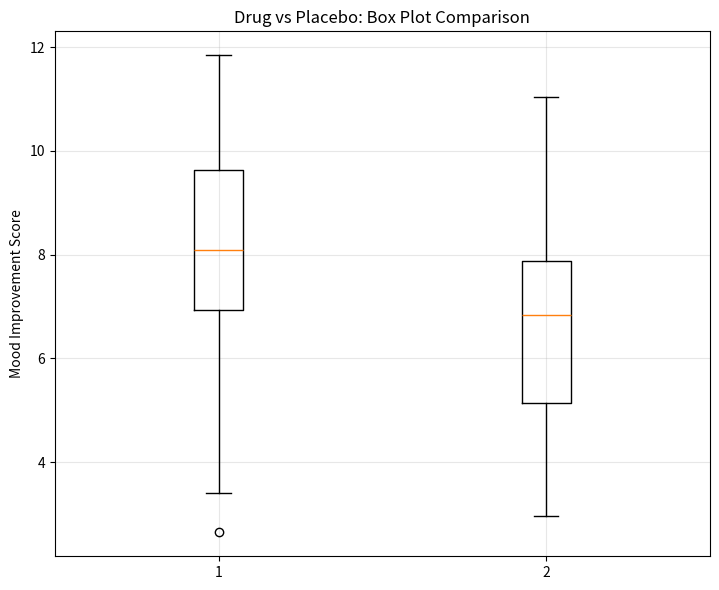

Reproduce this figure in Python. (Note: this script raises an exception after producing the figure.)


"""
🕉️ Checkpoint 2.3.2: Hypothesis Testing & P-Values 🕉️
=========================================================

The Most Powerful Question in Science:
"Is this result REAL or just random luck?"

This is where statistics meets TRUTH. 💎
"""

import numpy as np
import matplotlib.pyplot as plt
from scipy import stats

print("\n" + "=" * 81)
print("Checkpoint 2.3.2 : Hypothesis Testing & P-Values" )
print("=" * 81)

# ===========================================================================
# Part 1: Understanding the problem
# ===========================================================================

print("\n" + "=" * 81)
print("Part 1: The Fundamental Question")
print("=" * 81)

print("""
SCENARIO: You're testing a new drug for depression.

Group A (with drug): Average mood improvement = 8.5 points
Group B (placebo): Average mood improvement = 7.2 points

DIFFERENCE: 1.3 points

Question: Is this difference REAL or just RANDOM LUCK?

This is where Hypothesis Testing comes in! 🔮
""")

# ============================================================================
# PART 2: HYPOTHESIS TESTING FRAMEWORK
# ============================================================================

print("\n" + "=" * 81)
print("PART 2: The Two Hypotheses")
print("=" * 81)

print("""
🔴 NULL HYPOTHESIS (H₀ - "Nothing happened")
   "The drug has NO effect. The difference is just random."

   H₀: mean(drug) = mean(placebo)
   H₀: The 1.3 point difference is LUCK, not the drug!

🟢 ALTERNATIVE HYPOTHESIS (H₁ - "Something happened!")
   "The drug DOES have an effect. The difference is REAL."

   H₁: mean(drug) ≠ mean(placebo)
   H₁: The 1.3 point difference is because the drug WORKS!

---

YOUR JOB: Use statistics to decide which is true!
""")

# ============================================================================
# PART 3: THE P-VALUE (Most Misunderstood Concept!)
# ============================================================================

print("\n" + "=" * 81)
print("PART 3: What is a P-Value? (The Sacred Knowledge)")
print("=" * 81)

print("""
❌ WRONG DEFINITION:
   "P-value is the probability that my hypothesis is true"

✅ CORRECT DEFINITION:
   "P-value is the probability of seeing THIS result (or more extreme)
    IF the null hypothesis is TRUE"

ANALOGY:
   Imagine flipping a coin 100 times and getting 85 heads.

   Null Hypothesis: "This is a fair coin"

   P-value answers: "If this IS a fair coin, what's the chance
                     I'd get 85+ heads by random luck?"

   Answer: EXTREMELY unlikely (p < 0.0001)

   Conclusion: This probably ISN'T a fair coin!

---

🎯 INTERPRETATION RULES:

p-value < 0.05  → Result is statistically significant ✅
                  Reject the null hypothesis
                  "The drug probably WORKS!"

p-value ≥ 0.05  → Result is NOT statistically significant ❌
                  Fail to reject the null hypothesis
                  "We can't prove the drug works"

""")

# ============================================================================
# PART 4: PRACTICAL EXAMPLE - T-TEST
# ============================================================================

print("\n" + "=" * 81)
print("PART 4: Two-Sample T-Test (Comparing Two Groups)")
print("=" * 81)

# Generate realistic data: Drug vs Placebo
print("\n📊 Creating realistic drug study data...")

# Drug group: slightly better improvement
drug_group = np.random.normal(loc=8.5, scale=2.0, size=50)

# Placebo group: some improvement (placebo effect)
placebo_group = np.random.normal(loc=7.2, scale=2.0, size=50)

print(f"\n🟢 Drug Group (n = 50):")
print("=" * 81)
print(f"   Mean: {np.mean(drug_group):.2f} ")
print(f"   Std Dev: {np.std(drug_group):.2f} ")
print(f"   Min:   {np.min(drug_group):2f},  Max:  {np.max(drug_group):.2f} ")

print(f"\n🔵 Placebo Group (n=50):")
print(f"   Mean: {np.mean(placebo_group):.2f} ")
print(f"   Std Dev: {np.std(placebo_group):.2f} ")
print(f"   Min:   {np.min(placebo_group):2f},  Max:  {np.max(placebo_group):.2f} ")

print(f"\n The Difference in means is: {np.mean(drug_group) - np.mean(placebo_group):.2f}")


# ============================================================================
# PART 5: PERFORM THE T-TEST
# ============================================================================

print("\n" + "="*80)
print("PART 5: Running the T-Test (The Statistical Test)")
print("="*80)

print("\nPerforming Independent Two-Sample T-Test...")

# Perform t-test
t_statistic, p_value = stats.ttest_ind(drug_group, placebo_group)

print(f"\n📊 T-Test Results:")
print(f"   T-Statistic: {t_statistic:.4f}")
print(f"   P-Value: {p_value:.6f}")

# ============================================================================
# PART 6: INTERPRET THE RESULT
# ============================================================================

print("\n" + "=" * 81)
print("Part 6: Interpretation")
print("=" * 81)

print(f"""
🎯 KEY RESULT: p-value = {p_value:.6f}

DECISION:
""")

if p_value < 0.05:
    print(f"✅ p-value ({p_value:.6f}) < 0.05")
    print(f"   → Result is STATISTICALLY SIGNIFICANT!")
    print(f"   → We REJECT the null hypothesis")
    print(f"   → The drug probably WORKS! 🎉")
    print(f"   → There's only a {p_value * 100:.2f}% chance this is random luck")
else:
    print(f"❌ p-value ({p_value:.6f}) ≥ 0.05")
    print(f"   → Result is NOT statistically significant")
    print(f"   → We FAIL TO REJECT the null hypothesis")
    print(f"   → We can't prove the drug works")
    print(f"   → The difference might just be random")


# ============================================================================
# PART 7: VISUALIZE THE T-TEST
# ============================================================================

print("\n" + "=" * 81)
print("Part 7: Creating Visualization")
print("=" * 81)

plt.figure(figsize=(14, 6))

# Plot 1: Box plot comparison
plt.subplot(1, 2, 1)
plt.boxplot([drug_group, placebo_group], label=['Drug', 'Placebo'])
plt.ylabel('Mood Improvement Score')
plt.title('Drug vs Placebo: Box Plot Comparison')
plt.grid(True, alpha=0.3)

# Plot 2: Distributions with means
# plt.subplot(1, 2, 2)


plt.tight_layout()
plt.savefig('/Users/andhar/desktop/my_garden_of_python/data_science/lesson_4_statistics/hyp_1_ttest.png', dpi=150)
print("✅ Visualization saved: hyp_1_ttest.png")
plt.close()
